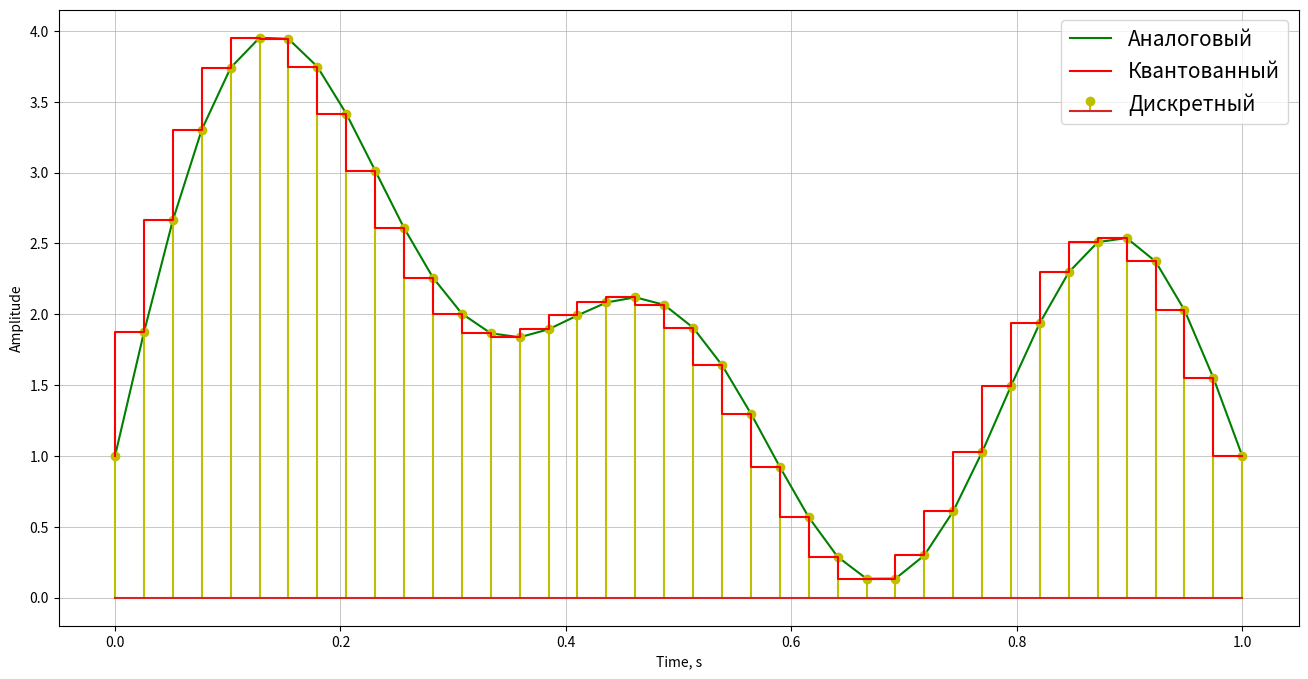

The script that saved this image:
import numpy as np
import random
import matplotlib.pyplot as plt




n = 40
# time vector
t = np.linspace(0, 1, n)
# sine wave
x = np.sin(np.pi*t) + np.sin(2*np.pi*t) + np.sin(3*np.pi*t) + np.sin(5*np.pi*t)+1

fig = plt.figure(figsize=(16, 8), dpi=100)

plt.plot(t, x, 'g', label = 'Аналоговый')
plt.stem(t, x, 'y',label = 'Дискретный')
plt.step(t, x,'r', label = 'Квантованный')

plt.xlabel('Time, s')
plt.ylabel('Amplitude')
plt.grid(linewidth=0.5)
plt.legend(fontsize=15)
plt.show()
